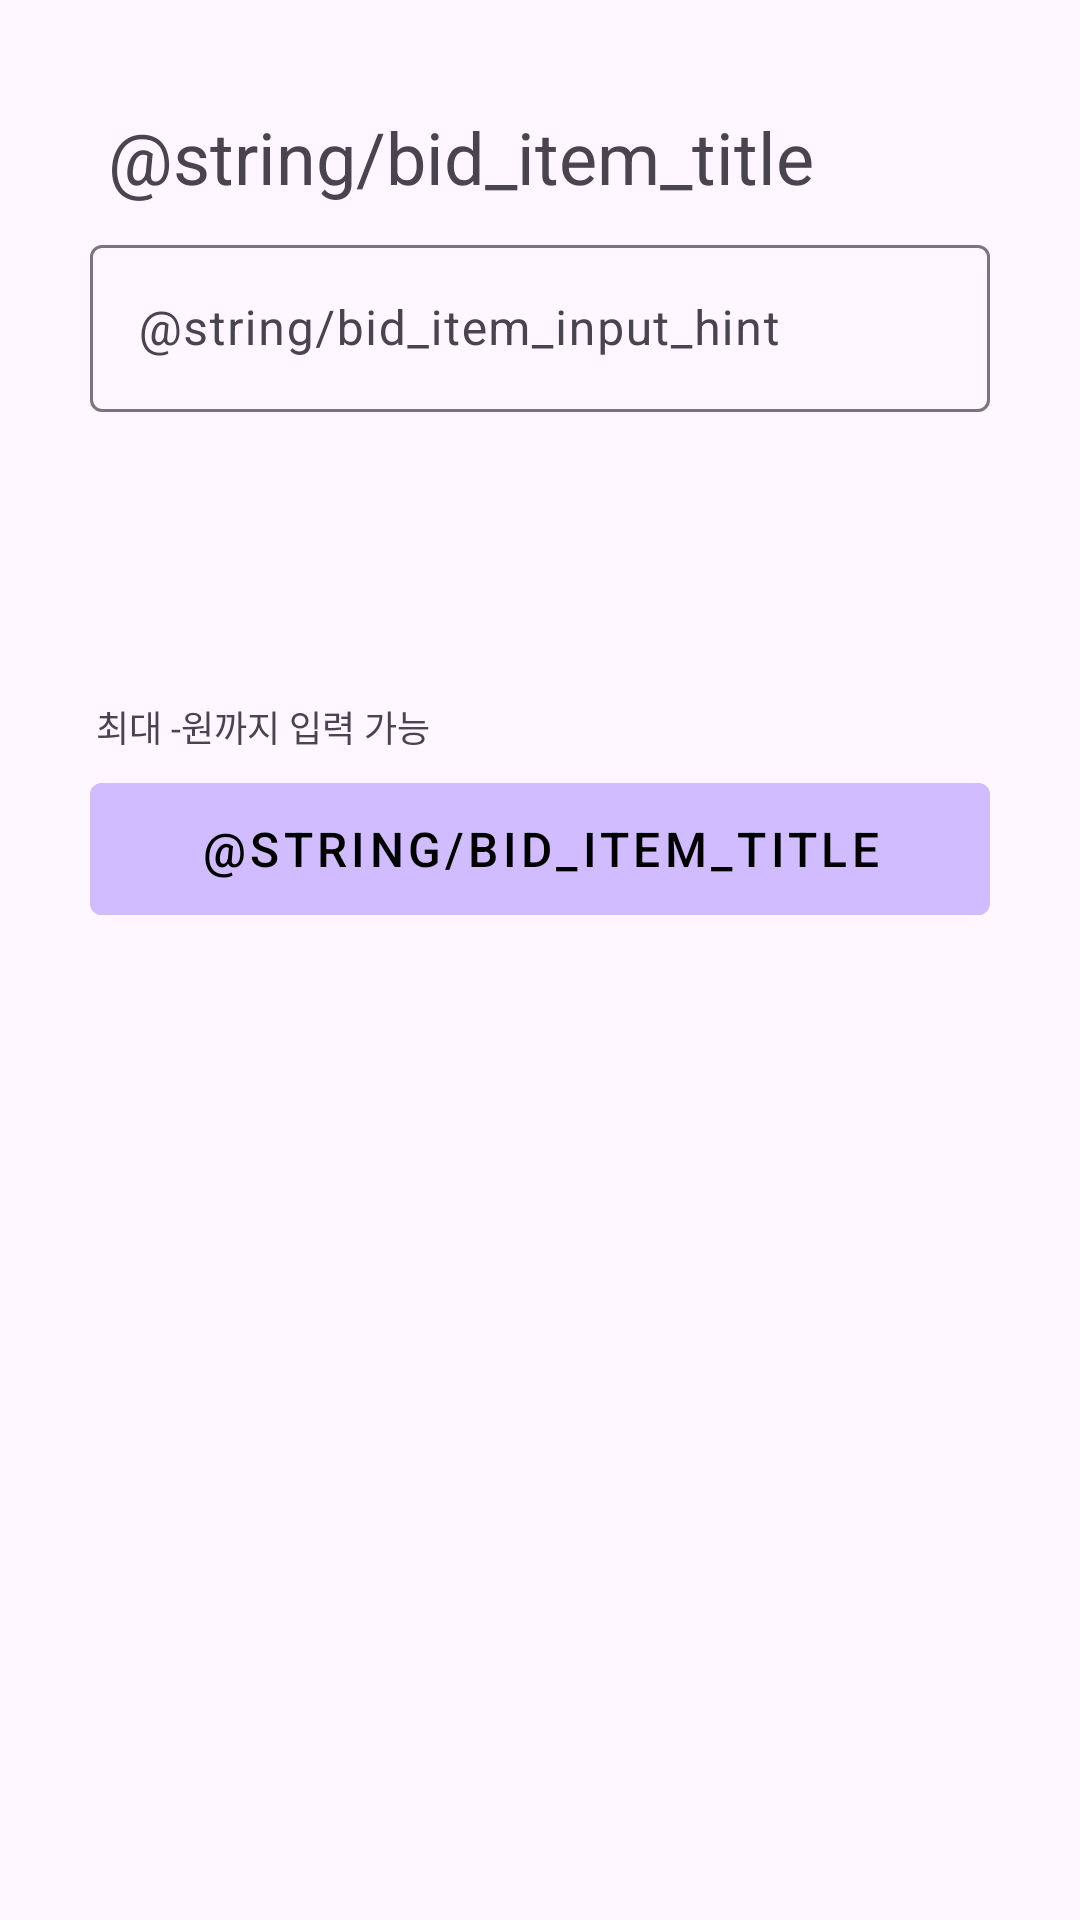

Write the Android layout XML for this screen, with the resource values it uses.
<!-- AndroidManifest.xml: application theme Theme.Biddingandroid -->
<!-- res/layout/dialog_bid_item.xml -->
<?xml version="1.0" encoding="utf-8"?>
<layout xmlns:android="http://schemas.android.com/apk/res/android">

    <LinearLayout
        android:layout_width="match_parent"
        android:layout_height="wrap_content"
        android:orientation="vertical">

        <TextView
            android:id="@+id/tv_bid_item_title"
            android:layout_width="wrap_content"
            android:layout_height="wrap_content"
            android:layout_marginStart="36dp"
            android:layout_marginTop="36dp"
            android:text="@string/bid_item_title"
            android:textSize="24sp" />

        <com.google.android.material.textfield.TextInputLayout
            android:id="@+id/tl_bid_item_price"
            android:layout_width="match_parent"
            android:layout_height="wrap_content"
            android:layout_marginHorizontal="30dp"
            android:layout_marginTop="8dp"
            android:hint="@string/bid_item_input_hint">

            <com.google.android.material.textfield.TextInputEditText
                android:id="@+id/et_bid_item_price"
                android:layout_width="match_parent"
                android:layout_height="wrap_content"
                android:inputType="number" />

        </com.google.android.material.textfield.TextInputLayout>

        <TextView
            android:id="@+id/tv_bid_item_max_price"
            android:layout_width="wrap_content"
            android:layout_height="wrap_content"
            android:layout_marginStart="32dp"
            android:layout_marginTop="96dp"
            android:text="최대 -원까지 입력 가능"
            android:textSize="12sp" />

        <com.google.android.material.button.MaterialButton
            style="@style/Widget.MaterialComponents.Button"
            android:layout_width="match_parent"
            android:layout_height="56dp"
            android:layout_marginHorizontal="30dp"
            android:layout_marginTop="4dp"
            android:layout_marginBottom="32dp"
            android:backgroundTint="?attr/colorPrimaryInverse"
            android:text="@string/bid_item_title"
            android:textColor="@color/black"
            android:textSize="16sp" />

    </LinearLayout>
</layout>
<!-- resources referenced by this layout -->
<resources>
  <color name="black">#FF000000</color>
  <style name="Theme.Biddingandroid" parent="Theme.Material3.Light.NoActionBar">
          <item name="android:windowLightStatusBar">true</item>
          <item name="android:windowTranslucentStatus">true</item>
          <item name="android:statusBarColor">@android:color/transparent</item>
      </style>
</resources>
